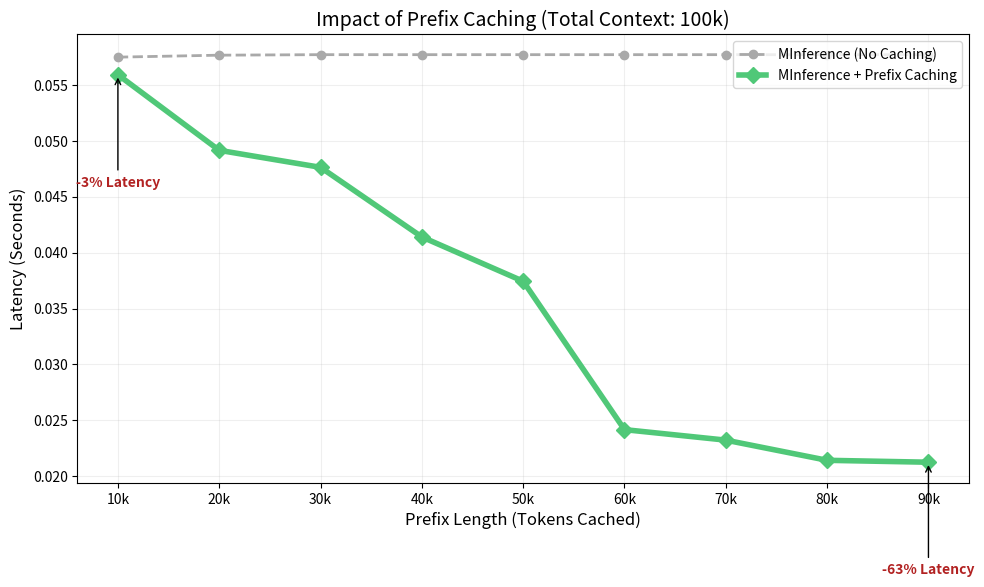

Reproduce this figure in Python.
import pandas as pd

import matplotlib.pyplot as plt
import numpy as np

import pandas as pd
import matplotlib.pyplot as plt
import seaborn as sns

# data from result3_1.py
meta = {
    "num_heads": 28,
    "num_kv_heads": 4,
    "head_size": 128,
    "dtype": "bfloat16",
    "block_index (top-k)": 15,
    "git": "417e9f27794e2316ab145b5bdcb8e91a0d8f851f"
}

data = [
    {
        "block size": "64",
        "prefix": "1_000",
        "total": "5_000",
        "minf": 0.01786496639251709,
        "minf with paged attention": 0.022961735725402832,
    },
    {
        "block size": "64",
        "prefix": "2_000",
        "total": "5_000",
        "minf": 0.01786496639251709,
        "minf with paged attention": 0.02103297710418701,
    },
    {
        "block size": "64",
        "prefix": "3_000",
        "total": "5_000",
        "minf": 0.01786496639251709,
        "minf with paged attention": 0.020474720001220702,
    },
    {
        "block size": "64",
        "prefix": "4_000",
        "total": "5_000",
        "minf": 0.01786496639251709,
        "minf with paged attention": 0.019861006736755372,
    },


    {
        "block size": "64",
        "prefix": "10_000",
        "total": "50_000",
        "minf": 0.0346158504486084,
        "minf with paged attention": 0.03162274360656738,
    },
    {
        "block size": "64",
        "prefix": "20_000",
        "total": "50_000",
        "minf": 0.0346158504486084,
        "minf with paged attention": 0.0280362606048584,
    },
    {
        "block size": "64",
        "prefix": "30_000",
        "total": "50_000",
        "minf": 0.0346158504486084,
        "minf with paged attention": 0.024527955055236816,
    },
    {
        "block size": "64",
        "prefix": "40_000",
        "total": "50_000",
        "minf": 0.0346158504486084,
        "minf with paged attention": 0.02142155170440674,
    },


    {
        "block size": "64",
        "prefix": "10_000",
        "total": "100_000",
        "minf": 0.05748934745788574,
        "minf with paged attention": 0.05591483116149902,
    },
    {
        "block size": "64",
        "prefix": "20_000",
        "total": "100_000",
        "minf": 0.057665324211120604,
        "minf with paged attention": 0.049153804779052734
    },
    {
        "block size": "64",
        "prefix": "30_000",
        "total": "100_000",
        "minf": 0.05771183967590332,
        "minf with paged attention": 0.04763076305389404
    },
    {
        "block size": "64",
        "prefix": "40_000",
        "total": "100_000",
        "minf": 0.05771183967590332,
        "minf with paged attention": 0.04140341281890869
    },
    {
        "block size": "64",
        "prefix": "50_000",
        "total": "100_000",
        "minf": 0.05771183967590332,
        "minf with paged attention": 0.037438583374023435
    },
    {
        "block size": "64",
        "prefix": "60_000",
        "total": "100_000",
        "minf": 0.05771183967590332,
        "minf with paged attention": 0.024165630340576172
    },
    {
        "block size": "64",
        "prefix": "70_000",
        "total": "100_000",
        "minf": 0.05771183967590332,
        "minf with paged attention": 0.023226022720336914
    },
    {
        "block size": "64",
        "prefix": "80_000",
        "total": "100_000",
        "minf": 0.05771183967590332,
        "minf with paged attention": 0.02142157554626465
    },
    {
        "block size": "64",
        "prefix": "90_000",
        "total": "100_000",
        "minf": 0.05771183967590332,
        "minf with paged attention": 0.021250438690185548
    },


    {
        "block size": "64",
        "prefix": "10_000",
        "total": "500_000",
        "minf": 0.2937402486801147,
        "minf with paged attention": 0.3365923404693604
    },
    {
        "block size": "64",
        "prefix": "20_000",
        "total": "500_000",
        "minf": 0.2937402486801147,
        "minf with paged attention": 0.3201284408569336
    },
    {
        "block size": "64",
        "prefix": "30_000",
        "total": "500_000",
        "minf": 0.2937402486801147,
        "minf with paged attention": 0.31941022872924807
    },
    {
        "block size": "64",
        "prefix": "100_000",
        "total": "500_000",
        "minf": 0.2937402486801147,
        "minf with paged attention": 0.2742668867111206
    },
    {
        "block size": "64",
        "prefix": "200_000",
        "total": "500_000",
        "minf": 0.2937402486801147,
        "minf with paged attention": 0.2239511251449585
    },
    {
        "block size": "64",
        "prefix": "300_000",
        "total": "500_000",
        "minf": 0.2937402486801147,     # sometimes insufficient memory
        "minf with paged attention": 0.15587420463562013
    },


    {
        "block size": "64",
        "prefix": "200_000",
        "total": "600_000",
        "minf": None,       # memory insufficience
        "minf with paged attention": 0.2734508991241455
    },
]

# 1. Prepare the DataFrame (using the data from your previous message)
df = pd.DataFrame(data)
df['total_int'] = df['total'].str.replace('_', '').astype(int)
df['prefix_int'] = df['prefix'].str.replace('_', '').astype(int)

# 2. Filter for a specific Context Window to show the direct benefit of Prefix Caching
# Let's use 100k as it has the most granular prefix data
total_window = 100000
subset = df[df['total_int'] == total_window].sort_values('prefix_int')

# 3. Plotting
plt.figure(figsize=(10, 6))

# Plot Baseline minf (This is usually constant for a fixed total context)
plt.plot(subset['prefix_int'], subset['minf'], label='MInference (No Caching)', 
         color='#A9A9A9', linestyle='--', marker='o', linewidth=2)

# Plot MInference with Paged Attention/Prefix Caching
plt.plot(subset['prefix_int'], subset['minf with paged attention'], 
         label='MInference + Prefix Caching', 
         color='#50C878', marker='D', linewidth=4, markersize=8)

# 4. Annotate the "Efficiency Gap"
for i, row in subset.iterrows():
    # Only annotate the start and end to avoid clutter
    if row['prefix_int'] in [10000, 90000]:
        reduction = (1 - (row['minf with paged attention'] / row['minf'])) * 100
        plt.annotate(f'-{reduction:.0f}% Latency', 
                     xy=(row['prefix_int'], row['minf with paged attention']),
                     xytext=(row['prefix_int'], row['minf with paged attention'] - 0.01),
                     arrowprops=dict(arrowstyle='->', color='black'),
                     ha='center', fontweight='bold', color='firebrick')

# 5. Styling
plt.title(f"Impact of Prefix Caching (Total Context: {total_window//1000}k)", fontsize=14)
plt.xlabel("Prefix Length (Tokens Cached)", fontsize=12)
plt.ylabel("Latency (Seconds)", fontsize=12)
plt.legend(loc='upper right', frameon=True)
plt.grid(True, alpha=0.2)

# Format X-axis to show 'k'
plt.xticks(subset['prefix_int'], [f"{int(p)//1000}k" for p in subset['prefix_int']])

plt.tight_layout()
plt.show()
